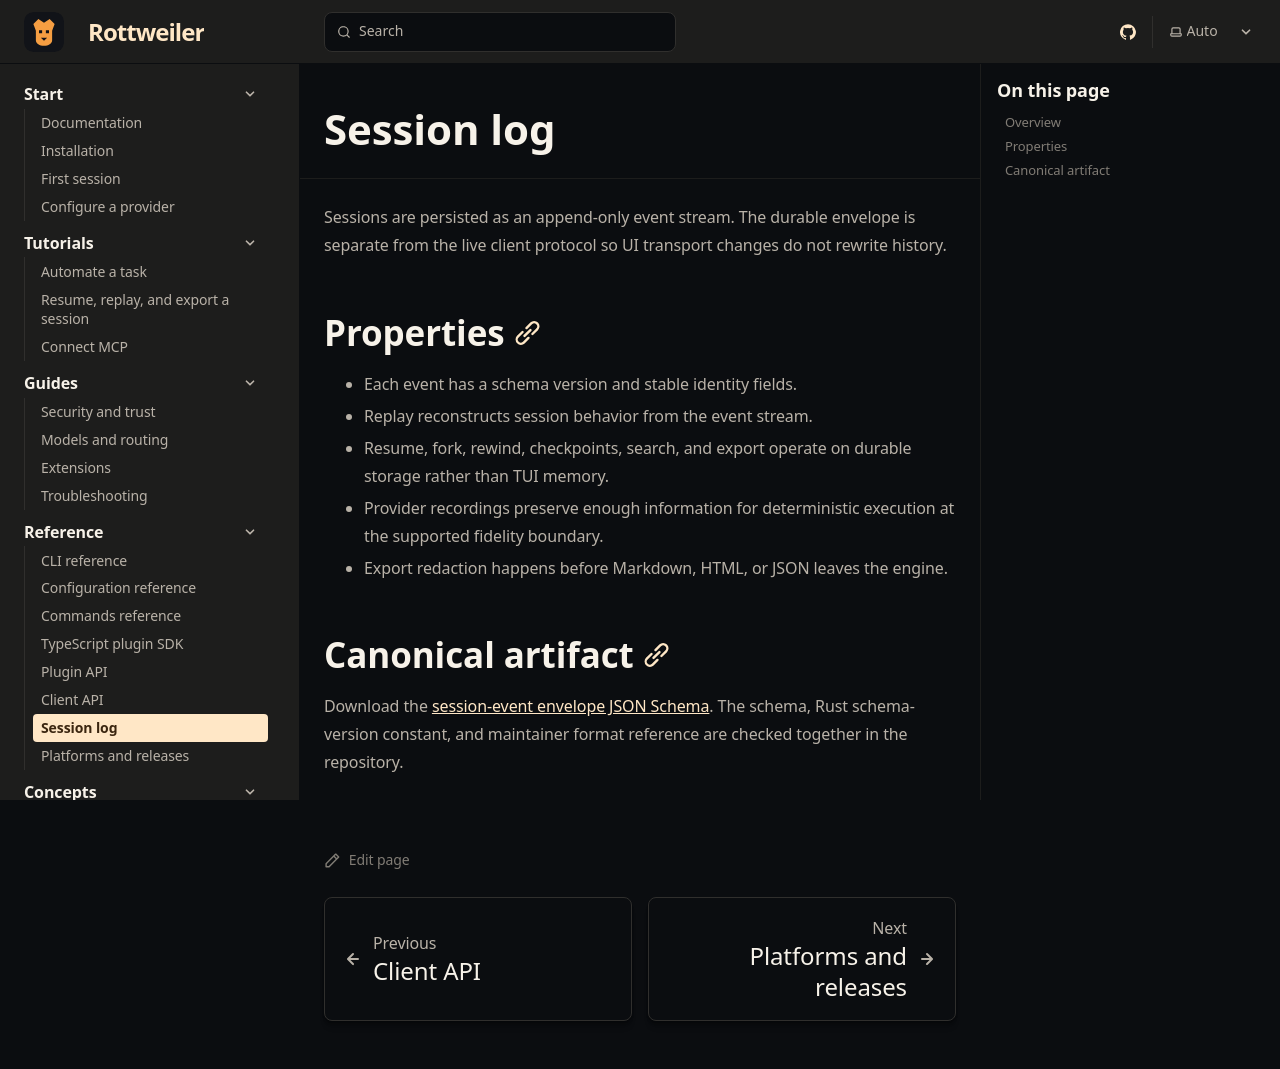

repository: Boredphilosopher96/Rottweiler · page: docs/reference/session-log/index.html · generator: sphinx

---
title: Session log
description: Durable append-only event envelope used for resume, replay, search, rewind, compaction, and redacted export.
sidebar:
  order: 6
---

Sessions are persisted as an append-only event stream. The durable envelope is
separate from the live client protocol so UI transport changes do not rewrite
history.

## Properties

- Each event has a schema version and stable identity fields.
- Replay reconstructs session behavior from the event stream.
- Resume, fork, rewind, checkpoints, search, and export operate on durable
  storage rather than TUI memory.
- Provider recordings preserve enough information for deterministic execution
  at the supported fidelity boundary.
- Export redaction happens before Markdown, HTML, or JSON leaves the engine.

## Canonical artifact

Download the [session-event envelope JSON Schema](/Rottweiler/generated/session/event-envelope.schema.json).
The schema, Rust schema-version constant, and maintainer format reference are
checked together in the repository.
